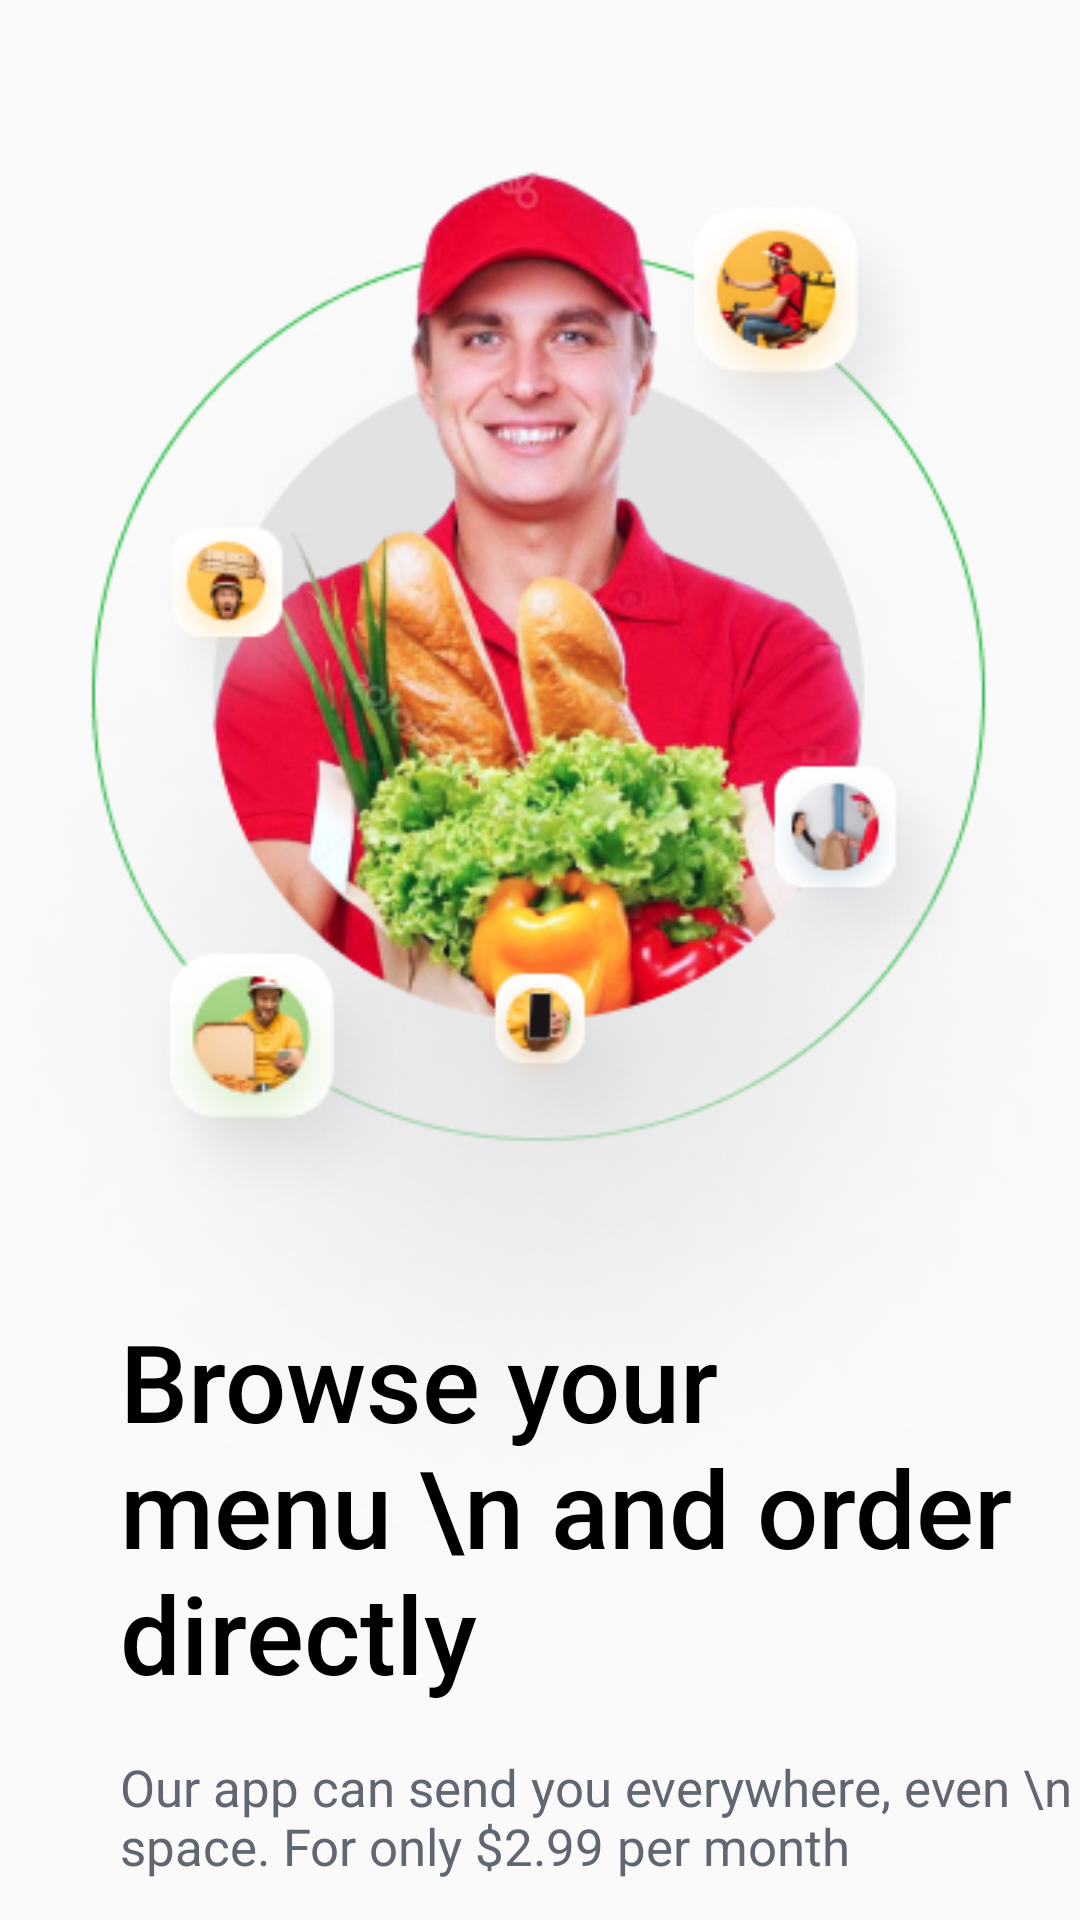

Reconstruct the res/layout file that produces this screen, plus the resources it refers to.
<!-- AndroidManifest.xml: application theme Theme.Test_database -->
<!-- res/layout/slider.xml -->
<?xml version="1.0" encoding="utf-8"?>
<RelativeLayout xmlns:android="http://schemas.android.com/apk/res/android"
    android:layout_width="match_parent"
    android:layout_height="match_parent">

    <ImageView
        android:id="@+id/s_images"
        android:layout_width="match_parent"
        android:layout_height="wrap_content"
        android:src="@drawable/im1"
        android:layout_marginTop="40dp"
        />
    <ImageView
        android:id="@+id/curser"
        android:layout_width="wrap_content"
        android:layout_height="wrap_content"
        android:src="@drawable/s3"
        android:layout_centerHorizontal="true"
        android:layout_alignTop="@+id/title"/>


    <TextView
    android:id="@+id/title"
    android:layout_width="wrap_content"
    android:layout_height="wrap_content"
    android:text="Browse your  menu \n and order directly"
    android:textColor="@color/black"
    android:textSize="36sp"
    android:fontFamily="sans-serif-medium"
    android:layout_marginLeft="40dp"
    android:layout_marginTop="436dp"
    />
    <TextView
        android:id="@+id/description"
        android:layout_width="wrap_content"
        android:layout_height="wrap_content"
        android:text="Our app can send you everywhere, even \n space. For only $2.99 per month"
        android:layout_below="@+id/title"
        android:layout_marginLeft="40dp"
        android:textSize="17sp"
        android:layout_marginTop="16dp"
        android:textColor="#616772"/>


    <Button
        android:id="@+id/yosid"
        android:layout_width="67dp"
        android:layout_height="67dp"
        android:paddingStart="23dp"
        android:drawableStart="@drawable/ic_baseline_arrow_forward_24"
        android:background="@drawable/next_style"
        android:layout_below="@+id/description"
        android:layout_centerHorizontal="true"
        android:layout_marginTop="36dp"
        android:onClick="cli"

        />





</RelativeLayout>
<!-- resources referenced by this layout -->
<resources>
  <color name="black">#FF000000</color>
  <!-- drawable im1: png bitmap (drawable-v24, 233893 bytes) -->
  <!-- drawable next_style (drawable) -->
  <?xml version="1.0" encoding="utf-8"?>
  <shape xmlns:android="http://schemas.android.com/apk/res/android">
      <solid android:color="#FE724C"/>
      <corners android:radius="100dp"/>
  
  </shape>
  <style name="Theme.Test_database" parent="Theme.AppCompat.DayNight.NoActionBar">
          
          <item name="colorPrimary">@color/purple_500</item>
          <item name="colorPrimaryVariant">@color/purple_700</item>
          <item name="colorOnPrimary">@color/white</item>
          
          <item name="colorSecondary">@color/teal_200</item>
          <item name="colorSecondaryVariant">@color/teal_700</item>
          <item name="colorOnSecondary">@color/black</item>
          
          <item name="android:statusBarColor">?attr/colorPrimaryVariant</item>
          
      </style>
  <color name="purple_500">#FF6200EE</color>
  <color name="purple_700">#FF3700B3</color>
  <color name="white">#FFFFFFFF</color>
  <color name="teal_200">#FF03DAC5</color>
  <color name="teal_700">#FF018786</color>
</resources>
